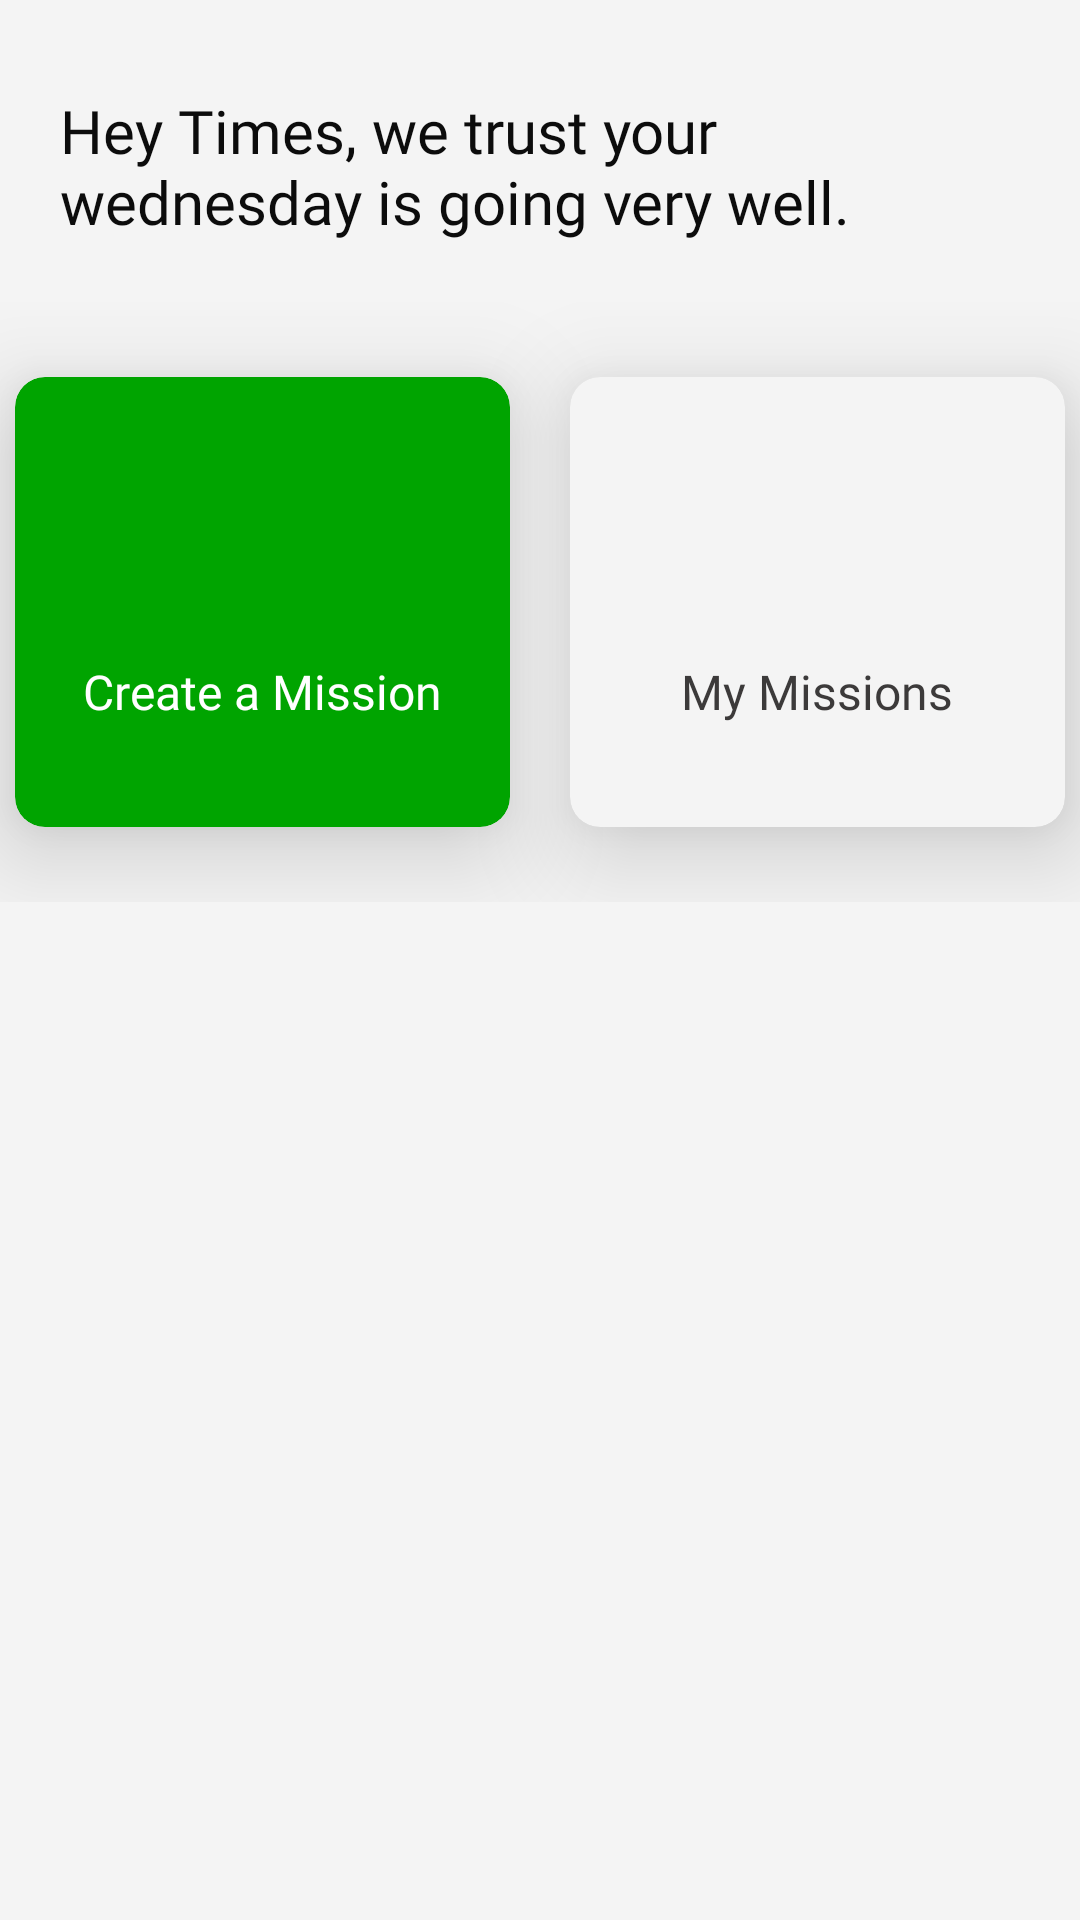

Reconstruct the res/layout file that produces this screen, plus the resources it refers to.
<!-- AndroidManifest.xml: application theme Theme.Balloon -->
<!-- res/layout/fragment_dashboard.xml -->
<?xml version="1.0" encoding="utf-8"?>
<LinearLayout xmlns:android="http://schemas.android.com/apk/res/android"
    xmlns:tools="http://schemas.android.com/tools"
    android:layout_width="match_parent"
    android:layout_height="match_parent"
    xmlns:app="http://schemas.android.com/apk/res-auto"
    tools:context=".Ui.Dashboard"
    android:orientation="vertical"
    android:background="@color/special_activity_background">

    <TextView
        android:layout_width="match_parent"
        android:layout_height="wrap_content"
        android:textColor="@color/new_dark_text_color"
        android:textSize="20dp"
        android:maxLines="2"
        android:id="@+id/dashboard_title"
        android:layout_marginLeft="20dp"
        android:layout_marginRight="20dp"
        android:layout_marginTop="30dp"
        android:ellipsize="end"
        android:fontFamily="@font/groreg"
        android:text="Hey Times, we trust your wednesday is going very well."/>


    <LinearLayout
        android:layout_width="match_parent"
        android:layout_height="200dp"
        android:orientation="horizontal"
        android:layout_marginTop="20dp"
        android:gravity="center"
        android:weightSum="2">

        <androidx.cardview.widget.CardView
            android:layout_width="0dp"
            android:layout_height="150dp"
            android:layout_weight="1"
            android:id="@+id/dashboard_create_a_mission"
            app:cardCornerRadius="10dp"
            android:layout_marginLeft="5dp"
            android:layout_marginRight="10dp"
            app:cardBackgroundColor="#00a400"
            app:cardElevation="20dp">
            <LinearLayout
                android:layout_width="match_parent"
                android:layout_height="match_parent"
                android:orientation="vertical"
                android:gravity="center">

                <ImageView
                    android:layout_width="50dp"
                    android:layout_height="50dp"
                    app:tint="@color/white"
                    android:src="@drawable/_199097_edit_draw_pen_pencil_write_icon"/>

                <TextView
                    android:layout_width="match_parent"
                    android:layout_height="wrap_content"
                    android:textColor="@color/white"
                    android:textSize="16dp"
                    android:maxLines="2"
                    android:gravity="center"
                    android:layout_marginLeft="20dp"
                    android:layout_marginRight="20dp"
                    android:ellipsize="end"
                    android:layout_marginTop="10dp"
                    android:fontFamily="@font/gromed"
                    android:text="Create a Mission"/>


            </LinearLayout>

        </androidx.cardview.widget.CardView>

        <androidx.cardview.widget.CardView
            android:layout_width="0dp"
            android:layout_height="150dp"
            android:layout_weight="1"
            app:cardCornerRadius="10dp"
            app:cardBackgroundColor="@color/special_activity_background"
            android:layout_marginLeft="10dp"
            android:layout_marginRight="5dp"
            app:cardElevation="20dp">

            <LinearLayout
                android:layout_width="match_parent"
                android:layout_height="match_parent"
                android:orientation="vertical"
                android:gravity="center">

                <ImageView
                    android:layout_width="50dp"
                    android:layout_height="50dp"
                    app:tint="@color/dark_text_color"
                    android:src="@drawable/_844472_hamburger_list_menu_more_navigation_icon"/>

                <TextView
                    android:layout_width="match_parent"
                    android:layout_height="wrap_content"
                    android:textColor="@color/dark_text_color"
                    android:textSize="16dp"
                    android:maxLines="2"
                    android:layout_marginLeft="20dp"
                    android:layout_marginRight="20dp"
                    android:ellipsize="end"
                    android:gravity="center"
                    android:layout_marginTop="10dp"
                    android:fontFamily="@font/gromed"
                    android:text="My Missions"/>


            </LinearLayout>

        </androidx.cardview.widget.CardView>

    </LinearLayout>


</LinearLayout>
<!-- resources referenced by this layout -->
<resources>
  <color name="dark_text_color">#3C3A3A</color>
  <color name="new_dark_text_color">#0C0C0C</color>
  <color name="special_activity_background">#f4f4f4</color>
  <color name="white">#FFFFFFFF</color>
  <style name="Theme.Balloon" parent="Theme.MaterialComponents.DayNight.NoActionBar">
          
          <item name="colorPrimary">@color/balloon_primary</item>
          <item name="colorPrimaryVariant">@color/balloon_primary</item>
          <item name="colorOnPrimary">@color/white</item>
          
          <item name="colorSecondary">@color/teal_200</item>
          <item name="colorSecondaryVariant">@color/teal_700</item>
          <item name="colorOnSecondary">@color/black</item>
          
          <item name="android:statusBarColor" tools:targetApi="l">?attr/colorPrimaryVariant</item>
          
      </style>
  <color name="balloon_primary">#ff6633</color>
  <color name="teal_200">#FF03DAC5</color>
  <color name="teal_700">#FF018786</color>
  <color name="black">#FF000000</color>
</resources>
